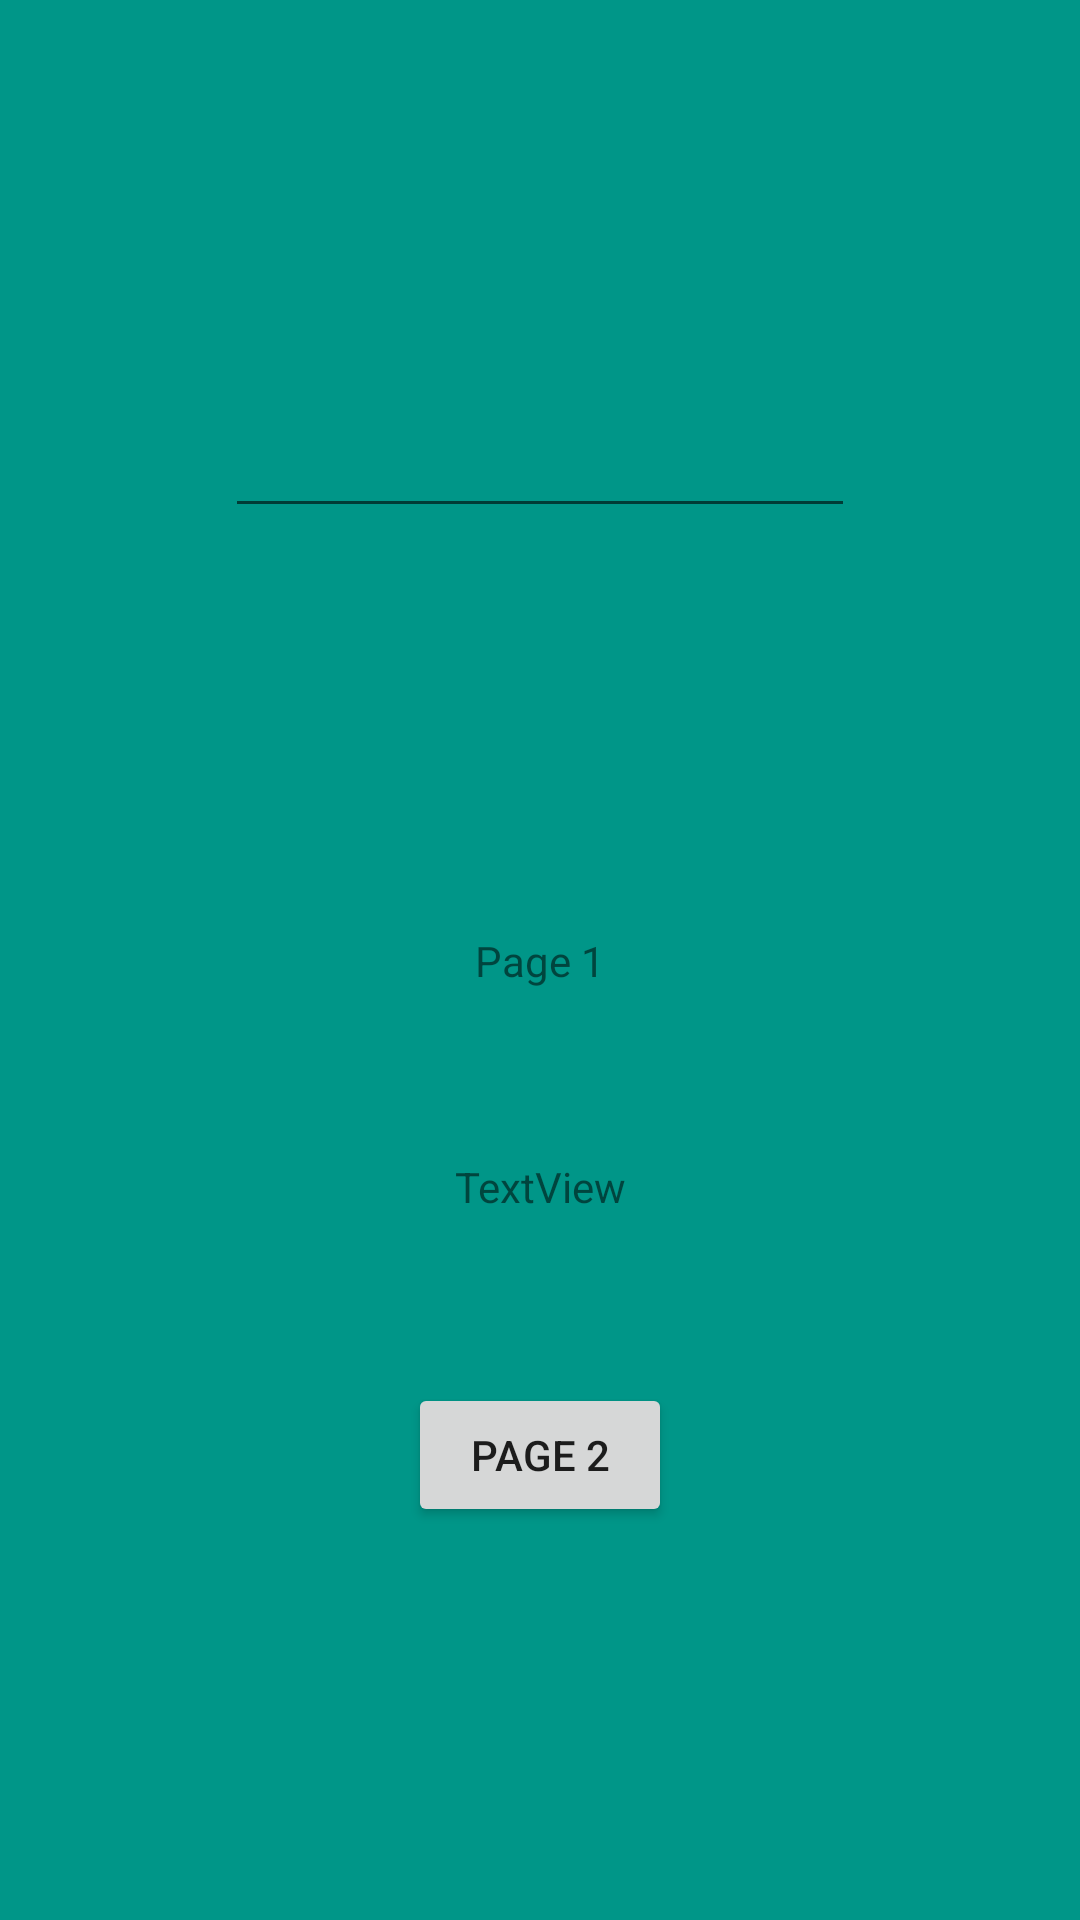

Layout XML and referenced resources for this Android screen:
<!-- AndroidManifest.xml: application theme Theme.SomesortOfWorkForDigital -->
<!-- res/layout/activity_main.xml -->
<?xml version="1.0" encoding="utf-8"?>
<androidx.constraintlayout.widget.ConstraintLayout xmlns:android="http://schemas.android.com/apk/res/android"
    xmlns:app="http://schemas.android.com/apk/res-auto"
    xmlns:tools="http://schemas.android.com/tools"
    android:layout_width="match_parent"
    android:layout_height="match_parent"
    android:background="#009688"
    android:backgroundTint="#009688"
    tools:context=".MainActivity">

    <TextView
        android:id="@+id/textView"
        android:layout_width="wrap_content"
        android:layout_height="wrap_content"
        android:text="Page 1"
        app:layout_constraintBottom_toBottomOf="parent"
        app:layout_constraintLeft_toLeftOf="parent"
        app:layout_constraintRight_toRightOf="parent"
        app:layout_constraintTop_toTopOf="parent" />

    <Button
        android:id="@+id/button"
        android:layout_width="wrap_content"
        android:layout_height="wrap_content"
        android:onClick="onClick"
        android:text="Page 2"
        app:layout_constraintBottom_toBottomOf="parent"
        app:layout_constraintEnd_toEndOf="parent"
        app:layout_constraintStart_toStartOf="parent"
        app:layout_constraintTop_toBottomOf="@+id/textView" />

    <EditText
        android:id="@+id/editTextPassword"
        android:layout_width="wrap_content"
        android:layout_height="wrap_content"
        android:ems="10"
        android:inputType="textPassword"
        app:layout_constraintBottom_toTopOf="@+id/textView"
        app:layout_constraintEnd_toEndOf="parent"
        app:layout_constraintStart_toStartOf="parent"
        app:layout_constraintTop_toTopOf="parent" />

    <TextView
        android:id="@+id/textViewPassword"
        android:layout_width="wrap_content"
        android:layout_height="wrap_content"
        android:text="TextView"
        app:layout_constraintBottom_toTopOf="@+id/button"
        app:layout_constraintEnd_toEndOf="parent"
        app:layout_constraintStart_toStartOf="parent"
        app:layout_constraintTop_toBottomOf="@+id/textView" />

</androidx.constraintlayout.widget.ConstraintLayout>
<!-- resources referenced by this layout -->
<resources>
  <style name="Theme.SomesortOfWorkForDigital" parent="Theme.MaterialComponents.DayNight.DarkActionBar">
          
          <item name="colorPrimary">@color/purple_500</item>
          <item name="colorPrimaryVariant">@color/purple_700</item>
          <item name="colorOnPrimary">@color/white</item>
          
          <item name="colorSecondary">@color/teal_200</item>
          <item name="colorSecondaryVariant">@color/teal_700</item>
          <item name="colorOnSecondary">@color/black</item>
          
          <item name="android:statusBarColor" tools:targetApi="l">?attr/colorPrimaryVariant</item>
          
      </style>
  <!-- not gathered from this repository: default colours our renderer supplied (Android Studio template values) -->
  <color name="purple_500">#FF6200EE</color>
  <color name="purple_700">#FF3700B3</color>
  <color name="teal_200">#FF03DAC5</color>
  <color name="teal_700">#FF018786</color>
  <color name="black">#FF000000</color>
  <color name="white">#FFFFFFFF</color>
</resources>
